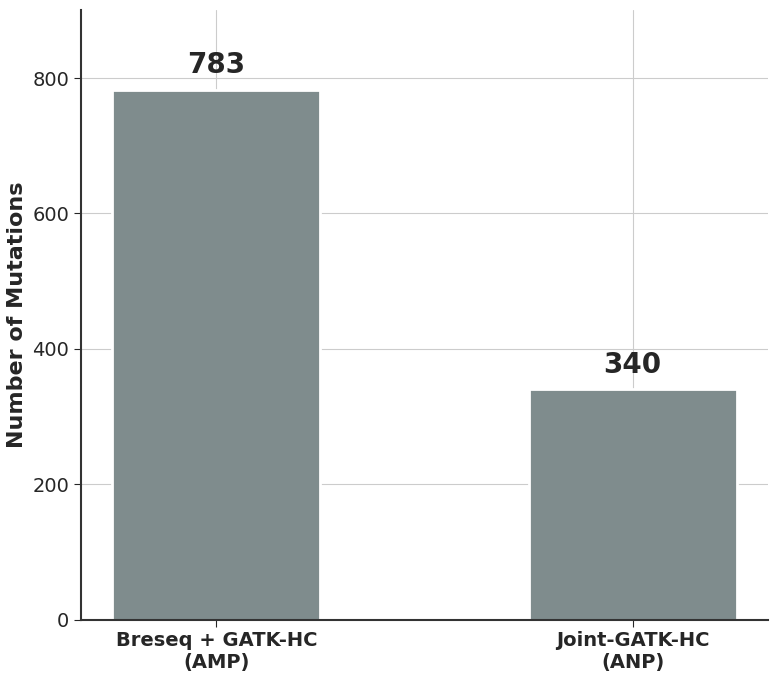

This figure's Python source:
#!/usr/bin/env python3
"""
Create bar chart comparing total mutation counts:
AMP (Legacy Pipeline) vs Joint-GATK-HC (ANP)
"""
import matplotlib.pyplot as plt
import matplotlib.patches as mpatches
import numpy as np

# Verified data from source files:
# AMP CSV: 784 rows (awk) - 1 header = 783 mutations
# Joint VCF: 340 variants (bcftools view -H | wc -l)
amp_total = 783
vcf_total = 340

# Set up presentation style
plt.style.use('seaborn-v0_8-whitegrid')
plt.rcParams.update({
    'font.family': 'sans-serif',
    'font.size': 14,
    'axes.labelsize': 16,
    'xtick.labelsize': 14,
    'ytick.labelsize': 14,
    'figure.facecolor': 'white',
    'axes.facecolor': 'white',
    'axes.edgecolor': '#333333',
    'axes.linewidth': 1.5,
})

# Create figure
fig, ax = plt.subplots(figsize=(8, 7))
fig.patch.set_facecolor('white')

# Bar positions
bar_width = 0.5
x = np.arange(2)

# Create bars - neutral grey for both
bars = ax.bar(x, [amp_total, vcf_total], bar_width,
              color='#7F8C8D',
              edgecolor='white', linewidth=2)

# Add value labels on top of bars
for bar, val in zip(bars, [amp_total, vcf_total]):
    ax.text(bar.get_x() + bar.get_width()/2, bar.get_height() + 15,
            f'{val}', ha='center', va='bottom',
            fontsize=20, fontweight='bold')

# Customize plot
ax.set_ylabel('Number of Mutations', fontweight='bold')
ax.set_xticks(x)
ax.set_xticklabels(['Breseq + GATK-HC\n(AMP)', 'Joint-GATK-HC\n(ANP)'], fontweight='bold')
ax.set_ylim(0, amp_total * 1.15)

# Remove top and right spines
ax.spines['top'].set_visible(False)
ax.spines['right'].set_visible(False)
ax.tick_params(axis='both', which='both', length=5)

plt.tight_layout()

# Save
output_dir = 'comparison'
import os
os.makedirs(output_dir, exist_ok=True)

plt.savefig(f'{output_dir}/total_mutation_comparison.png', dpi=300, bbox_inches='tight',
            facecolor='white', edgecolor='none')
plt.savefig(f'{output_dir}/total_mutation_comparison.pdf', bbox_inches='tight',
            facecolor='white', edgecolor='none')

plt.style.use('default')
print("Bar chart saved to:")
print(f"  - {output_dir}/total_mutation_comparison.png")
print(f"  - {output_dir}/total_mutation_comparison.pdf")
print(f"\nVerified counts:")
print(f"  AMP (from CSV): {amp_total} mutations")
print(f"  Joint-GATK-HC (from VCF): {vcf_total} variants")
